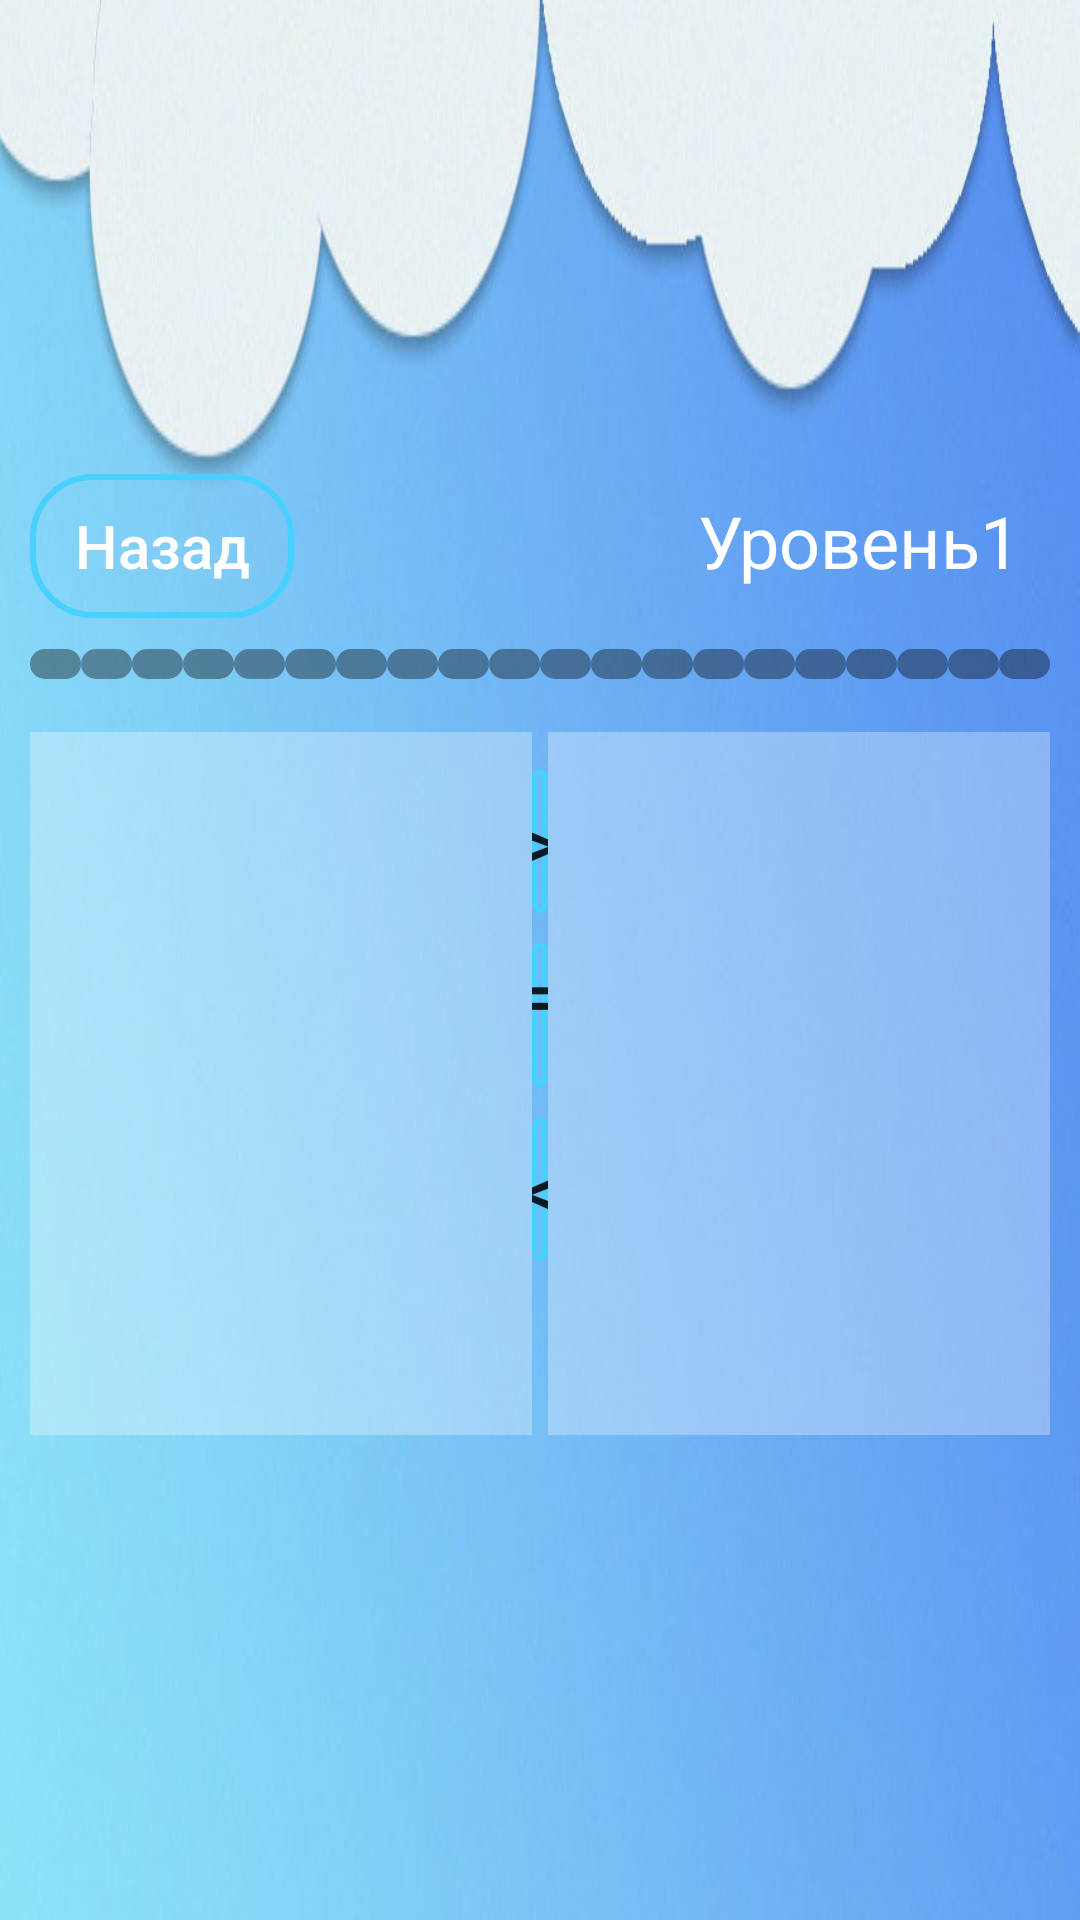

Reconstruct the res/layout file that produces this screen, plus the resources it refers to.
<!-- AndroidManifest.xml: application theme Theme.DemoPingViMath -->
<!-- res/layout/activity_level1.xml -->
<?xml version="1.0" encoding="utf-8"?>
<RelativeLayout xmlns:android="http://schemas.android.com/apk/res/android"

    xmlns:app="http://schemas.android.com/apk/res-auto"
    android:layout_width="match_parent"
    android:layout_height="match_parent"
    android:orientation="horizontal">

 <ImageView
     android:layout_width="match_parent"
     android:layout_height="match_parent"
     android:background="@drawable/backround_levels"
     android:scaleType="center">

 </ImageView>

 <LinearLayout
     android:id="@+id/container1"
     android:layout_width="match_parent"
     android:layout_height="match_parent"
     android:gravity="center"
     android:orientation="horizontal">

  <LinearLayout
      android:id="@+id/container2"
      android:layout_width="match_parent"
      android:layout_height="352dp"
      android:orientation="vertical"
      android:padding="10dp">


   <LinearLayout
       android:id="@+id/line1"
       android:layout_width="match_parent"
       android:layout_height="wrap_content"
       android:orientation="horizontal">

    <Button
        android:id="@+id/button_back1"
        android:layout_width="wrap_content"
        android:layout_height="wrap_content"
        android:layout_marginRight="10dp"
        android:background="@drawable/style_btn_white"
        android:paddingLeft="5dp"
        android:paddingRight="5dp"
        android:text="@string/button_back"
        android:textAllCaps="false"
        android:textColor="@color/white"
        android:textSize="20dp" />

    <TextView
        android:id="@+id/text_levels"
        android:layout_width="wrap_content"
        android:layout_height="wrap_content"
        android:layout_weight="1"
        android:gravity="right"
        android:padding="10dp"
        android:text="@string/level1"
        android:textColor="@color/white"
        android:textSize="24sp" />

   </LinearLayout>

   <LinearLayout
       android:id="@+id/line2"
       android:layout_width="match_parent"
       android:layout_height="wrap_content"
       android:layout_marginTop="10dp"
       android:orientation="horizontal">


    <TextView
        android:id="@+id/point1"
        android:layout_width="wrap_content"
        android:layout_height="10dp"
        android:layout_weight="1"
        android:background="@drawable/style_points" />

    <TextView
        android:id="@+id/point2"
        android:layout_width="wrap_content"
        android:layout_height="10dp"
        android:layout_weight="1"
        android:background="@drawable/style_points" />

    <TextView
        android:id="@+id/point3"
        android:layout_width="wrap_content"
        android:layout_height="10dp"
        android:layout_weight="1"
        android:background="@drawable/style_points" />

    <TextView
        android:id="@+id/point4"
        android:layout_width="wrap_content"
        android:layout_height="10dp"
        android:layout_weight="1"
        android:background="@drawable/style_points" />

    <TextView
        android:id="@+id/point5"
        android:layout_width="wrap_content"
        android:layout_height="10dp"
        android:layout_weight="1"
        android:background="@drawable/style_points" />

    <TextView
        android:id="@+id/point6"
        android:layout_width="wrap_content"
        android:layout_height="10dp"
        android:layout_weight="1"
        android:background="@drawable/style_points" />

    <TextView
        android:id="@+id/point7"
        android:layout_width="wrap_content"
        android:layout_height="10dp"
        android:layout_weight="1"
        android:background="@drawable/style_points" />

    <TextView
        android:id="@+id/point8"
        android:layout_width="wrap_content"
        android:layout_height="10dp"
        android:layout_weight="1"
        android:background="@drawable/style_points" />

    <TextView
        android:id="@+id/point9"
        android:layout_width="wrap_content"
        android:layout_height="10dp"
        android:layout_weight="1"
        android:background="@drawable/style_points" />

    <TextView
        android:id="@+id/point10"
        android:layout_width="wrap_content"
        android:layout_height="10dp"
        android:layout_weight="1"
        android:background="@drawable/style_points" />

    <TextView
        android:id="@+id/point11"
        android:layout_width="wrap_content"
        android:layout_height="10dp"
        android:layout_weight="1"
        android:background="@drawable/style_points" />

    <TextView
        android:id="@+id/point12"
        android:layout_width="wrap_content"
        android:layout_height="10dp"
        android:layout_weight="1"
        android:background="@drawable/style_points" />

    <TextView
        android:id="@+id/point13"
        android:layout_width="wrap_content"
        android:layout_height="10dp"
        android:layout_weight="1"
        android:background="@drawable/style_points" />

    <TextView
        android:id="@+id/point14"
        android:layout_width="wrap_content"
        android:layout_height="10dp"
        android:layout_weight="1"
        android:background="@drawable/style_points" />

    <TextView
        android:id="@+id/point15"
        android:layout_width="wrap_content"
        android:layout_height="10dp"
        android:layout_weight="1"
        android:background="@drawable/style_points" />

    <TextView
        android:id="@+id/point16"
        android:layout_width="wrap_content"
        android:layout_height="10dp"
        android:layout_weight="1"
        android:background="@drawable/style_points" />

    <TextView
        android:id="@+id/point17"
        android:layout_width="wrap_content"
        android:layout_height="10dp"
        android:layout_weight="1"
        android:background="@drawable/style_points" />

    <TextView
        android:id="@+id/point18"
        android:layout_width="wrap_content"
        android:layout_height="10dp"
        android:layout_weight="1"
        android:background="@drawable/style_points" />

    <TextView
        android:id="@+id/point19"
        android:layout_width="wrap_content"
        android:layout_height="10dp"
        android:layout_weight="1"
        android:background="@drawable/style_points" />

    <TextView
        android:id="@+id/point20"
        android:layout_width="wrap_content"
        android:layout_height="10dp"
        android:layout_weight="1"
        android:background="@drawable/style_points" />

   </LinearLayout>

   <LinearLayout
       android:id="@+id/line3"
       android:layout_width="match_parent"
       android:layout_height="match_parent"
       android:layout_marginTop="10dp"
       android:orientation="horizontal">

    <ImageView
        android:id="@+id/img_left"
        android:layout_width="wrap_content"
        android:layout_height="wrap_content"
        android:layout_weight="1"
        app:srcCompat="@drawable/imgtest" />

    <LinearLayout
        android:id="@+id/containerButtom"
        android:layout_width="wrap_content"
        android:layout_height="match_parent"
        android:layout_weight="1"
        android:orientation="vertical">

     <Button
         android:id="@+id/button_greater"
         android:layout_width="wrap_content"
         android:layout_height="wrap_content"
         android:layout_marginTop="20dp"
         android:gravity="center"
         android:layout_gravity="center_horizontal"
         android:textSize="25sp"
         android:background="@drawable/style_btn_white"

         android:text="@string/button_greater" />

     <Button
         android:id="@+id/button_equally"
         android:layout_width="wrap_content"
         android:layout_height="wrap_content"
         android:layout_gravity = "center_horizontal"
         android:gravity="center_horizontal"
         android:layout_marginTop="10dp"
         android:textSize="25sp"
         android:background="@drawable/style_btn_white"
         android:text="@string/button_ravno" />

     <Button
         android:id="@+id/button_less"
         android:layout_width="wrap_content"
         android:layout_height="wrap_content"
         android:layout_marginTop="10dp"
         android:layout_gravity="center_horizontal"
         android:background="@drawable/style_btn_white"
         android:textSize="25sp"
         android:text="@string/button_less" />
    </LinearLayout>

    <ImageView
        android:id="@+id/img_right"
        android:layout_width="wrap_content"
        android:layout_height="wrap_content"
        android:layout_weight="1"
        app:srcCompat="@drawable/imgtest" />
   </LinearLayout>

  </LinearLayout>

 </LinearLayout>


</RelativeLayout>
<!-- resources referenced by this layout -->
<resources>
  <color name="white">#FFFFFFFF</color>
  <!-- drawable backround_levels: jpg bitmap (drawable, 38567 bytes) -->
  <!-- drawable imgtest: png bitmap (drawable, 2973 bytes) -->
  <!-- drawable style_btn_white (drawable) -->
  <?xml version="1.0" encoding="utf-8"?>
  <shape xmlns:android="http://schemas.android.com/apk/res/android">
      <stroke android:width="2dp" android:color="@color/blue"/>
      <corners android:radius="20dp"/>
  
  
  </shape>
  <!-- drawable style_points (drawable) -->
  <?xml version="1.0" encoding="utf-8"?>
  <shape xmlns:android="http://schemas.android.com/apk/res/android">
          <corners android:radius="8dp"/>
          <solid android:color="@color/black60"/>
  </shape>
  <string name="button_back">Назад</string>
  <string name="button_greater"> &gt;</string>
  <string name="button_less"> &lt; </string>
  <string name="button_ravno"> = </string>
  <string name="level1">Уровень1</string>
  <style name="Theme.DemoPingViMath" parent="Theme.MaterialComponents.DayNight.NoActionBar">
          
          <item name="colorPrimary">@color/purple_500</item>
          <item name="colorPrimaryVariant">@color/purple_700</item>
          <item name="colorOnPrimary">@color/white</item>
          
          <item name="colorSecondary">@color/teal_200</item>
          <item name="colorSecondaryVariant">@color/teal_700</item>
          <item name="colorOnSecondary">@color/black</item>
          
          <item name="android:statusBarColor" tools:targetApi="l">?attr/colorPrimaryVariant</item>
          
      </style>
  <color name="blue">#48d1ff</color>
  <color name="black60">#60000000</color>
  <color name="purple_500">#FF6200EE</color>
  <color name="purple_700">#FF3700B3</color>
  <color name="teal_200">#FF03DAC5</color>
  <color name="teal_700">#FF018786</color>
  <color name="black">#FF000000</color>
</resources>
